Dataset: HAM10000 (GitHub, adikuma/Skin-Lesion-Classification). Classes: akiec, bcc, bkl, mel, vasc.

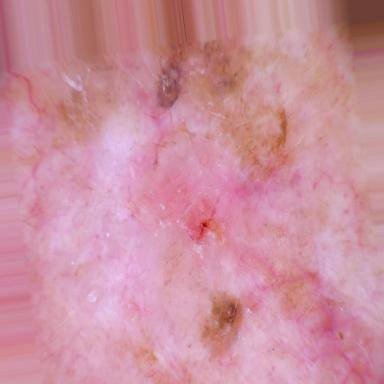
Label: bcc

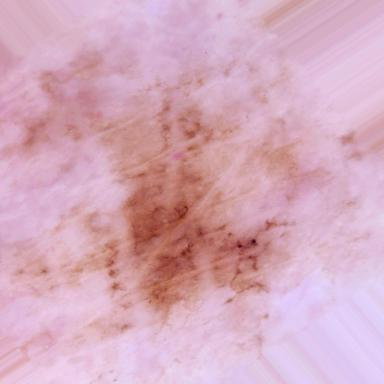
Label: bkl

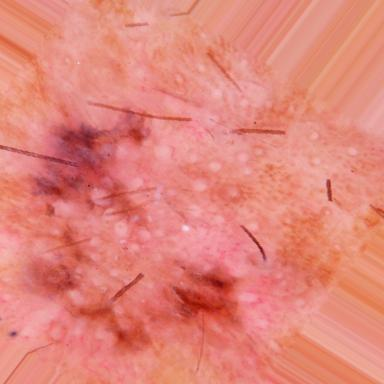
Label: akiec

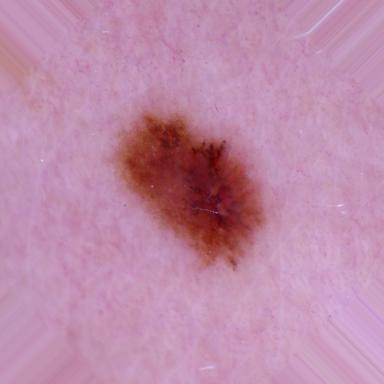
Label: mel

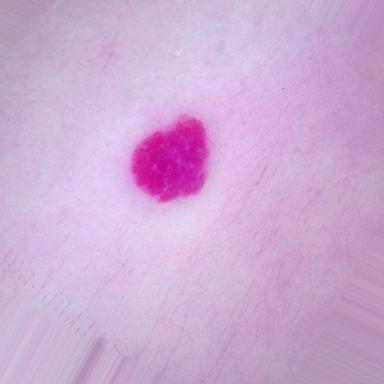
Label: vasc

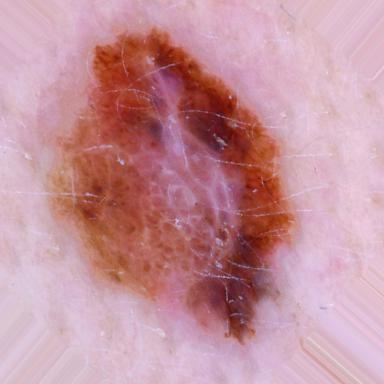
Label: mel
